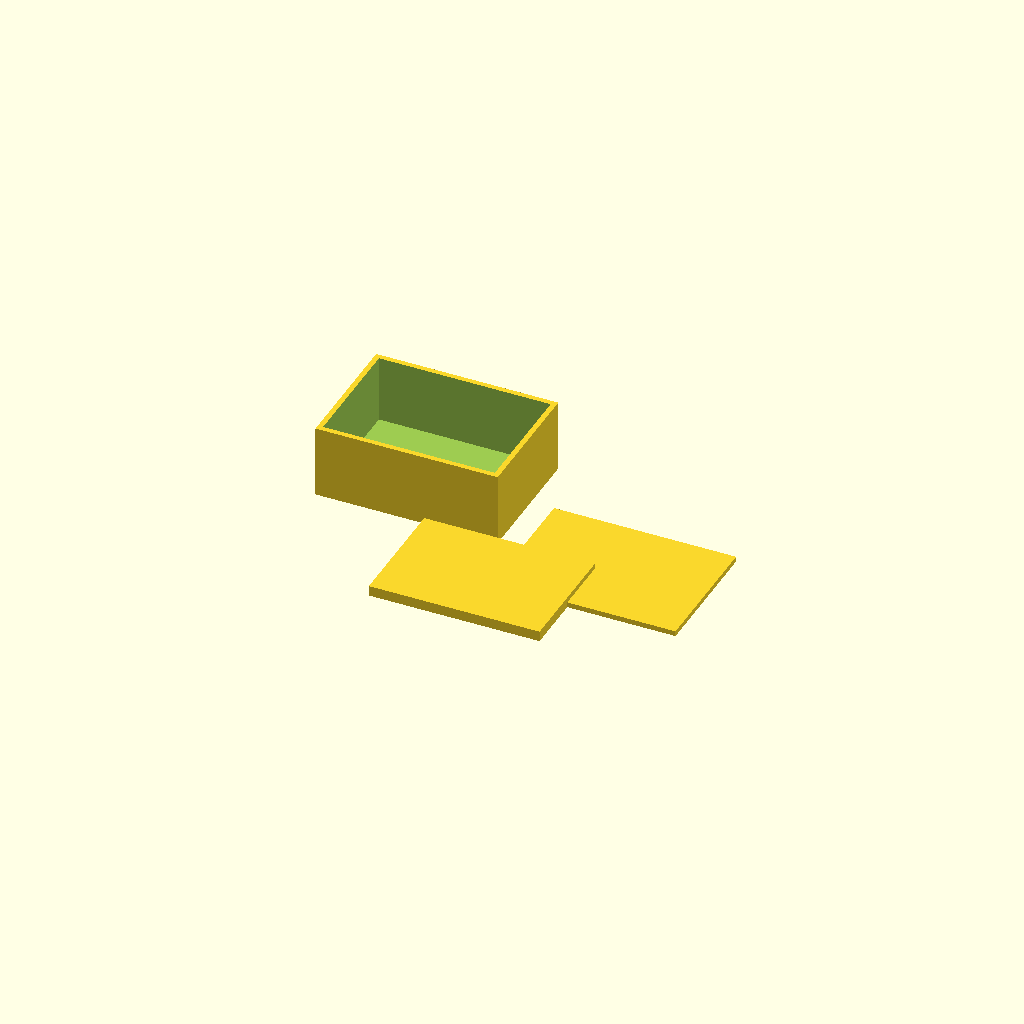
Cell 1: rendered with the file's own defaults.
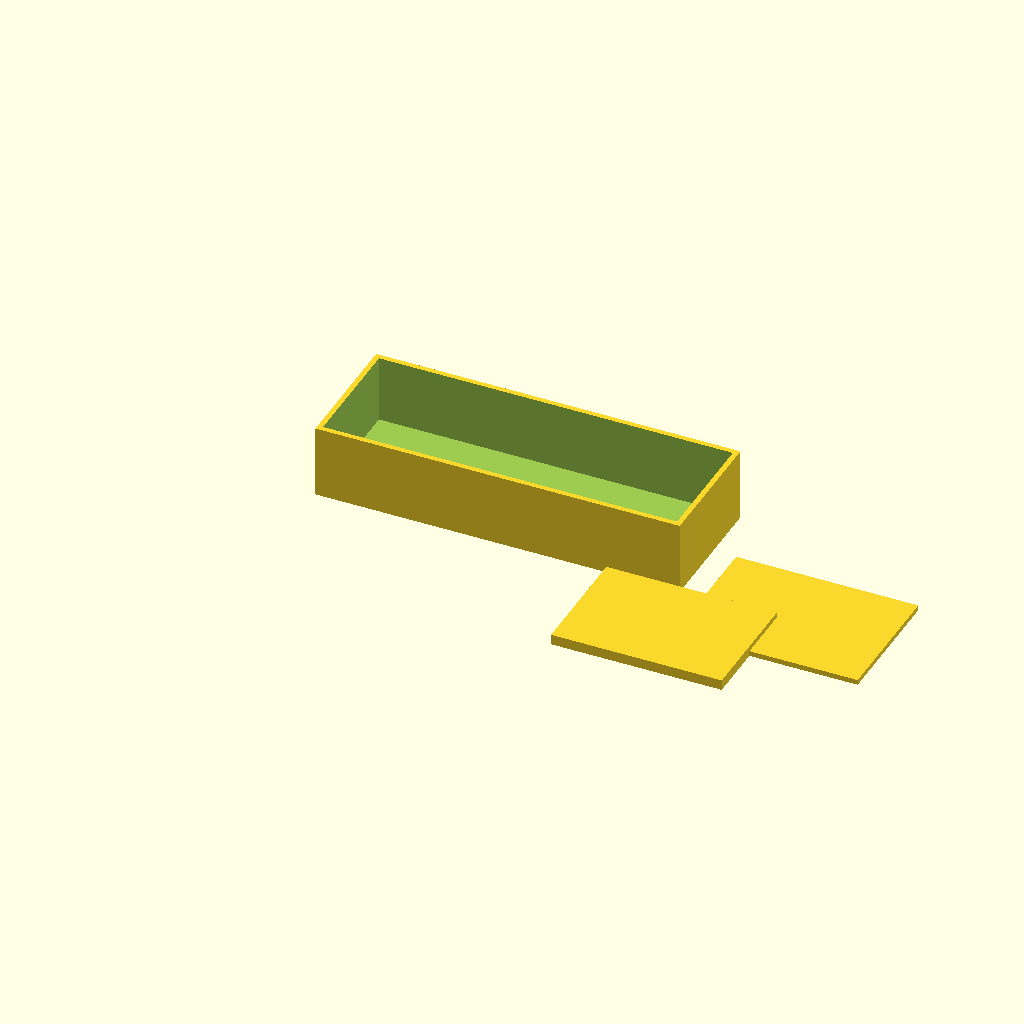
Cell 2: box_x = 140 (everything else at default).
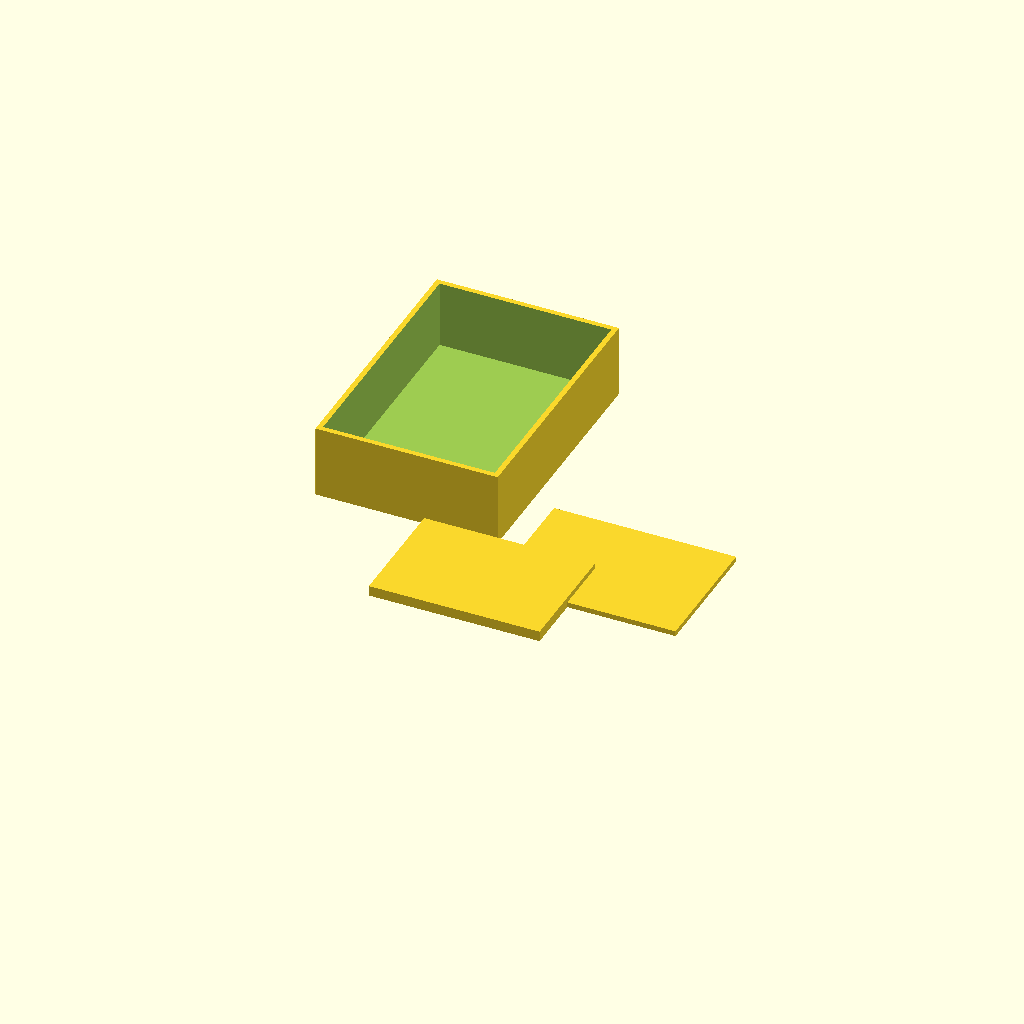
Cell 3 — box_y set to 100, the other parameters unchanged.
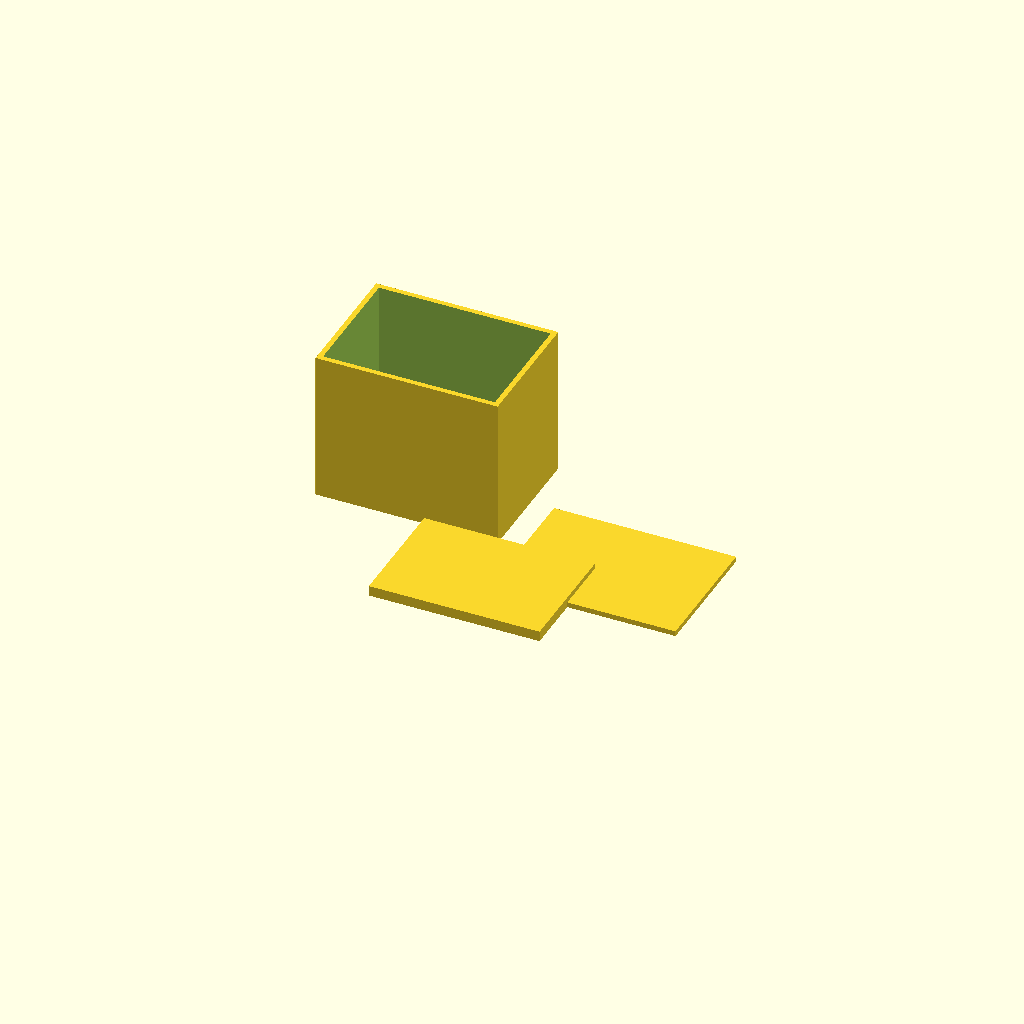
Cell 4: the same model with box_z = 60.
One fixed orthographic camera (rotation 55°, 0°, 25°; colour scheme Cornfield) for every cell.
The OpenSCAD source (bench/results/gpu-v6-g7/code/scadcoder-v6/enclosure_box_and_lid_s1_a1.scad):
// Two-part enclosure for a small electronics board (e.g. Arduino-based temperature logger)
// Print orientation: box standing on its floor, lid printed upside down on the +X side.
// Both parts are in the same file, side by side on the bed, with a 10 mm gap between them.

// ---------------- Parameters ----------------
box_x      = 70;    // box outer length (X)
box_y      = 50;    // box outer width (Y)
box_z      = 30;    // box outer height (Z)
wall       = 2;     // box wall thickness
floor      = 2;     // box floor thickness (separate from walls for clarity)

lip_t      = 1.5;   // lid wall thickness
lip_h      = 4;     // lid wall height (extends above the 2 mm plate)
lip_x      = 65.6;  // lid outer length (X), 4.4 mm clearance inside box
lip_y      = 45.6;  // lid outer width (Y), 4.4 mm clearance inside box
plate      = 70;    // lid plate length (X)
plate_w    = 50;    // lid plate width (Y)

eps        = 0.5;   // cutter overshoot past faces

$fn = 64;

// ---------------- Model ----------------
union() {
    // Part 1: Box (open top)
    difference() {
        cube([box_x, box_y, box_z - floor]);   // outer shell above floor
        translate([wall, wall, floor])
            cube([box_x - 2 * wall, box_y - 2 * wall, box_z - floor + 0.01]); // hollow, open top
    }

    // Part 2: Lid (printed upside down: plate on bed, lip pointing up)
    translate([box_x + 10, -plate_w / 2, 0])
        union() {
            cube([plate, plate_w, 2]);                      // base plate
            translate([-plate + lip_x / 2, -lip_y / 2, 0])
                cube([lip_x, lip_y, lip_h]);                    // lip/overhang (65.6 x 45.6, 4 mm tall)
        }
}
Parameter table extracted from the source (name, type, default, range or options):
box_x: number, default 70
box_y: number, default 50
box_z: number, default 30
wall: number, default 2
floor: number, default 2
lip_t: number, default 1.5
lip_h: number, default 4
lip_x: number, default 65.6
lip_y: number, default 45.6
plate: number, default 70
plate_w: number, default 50
eps: number, default 0.5
